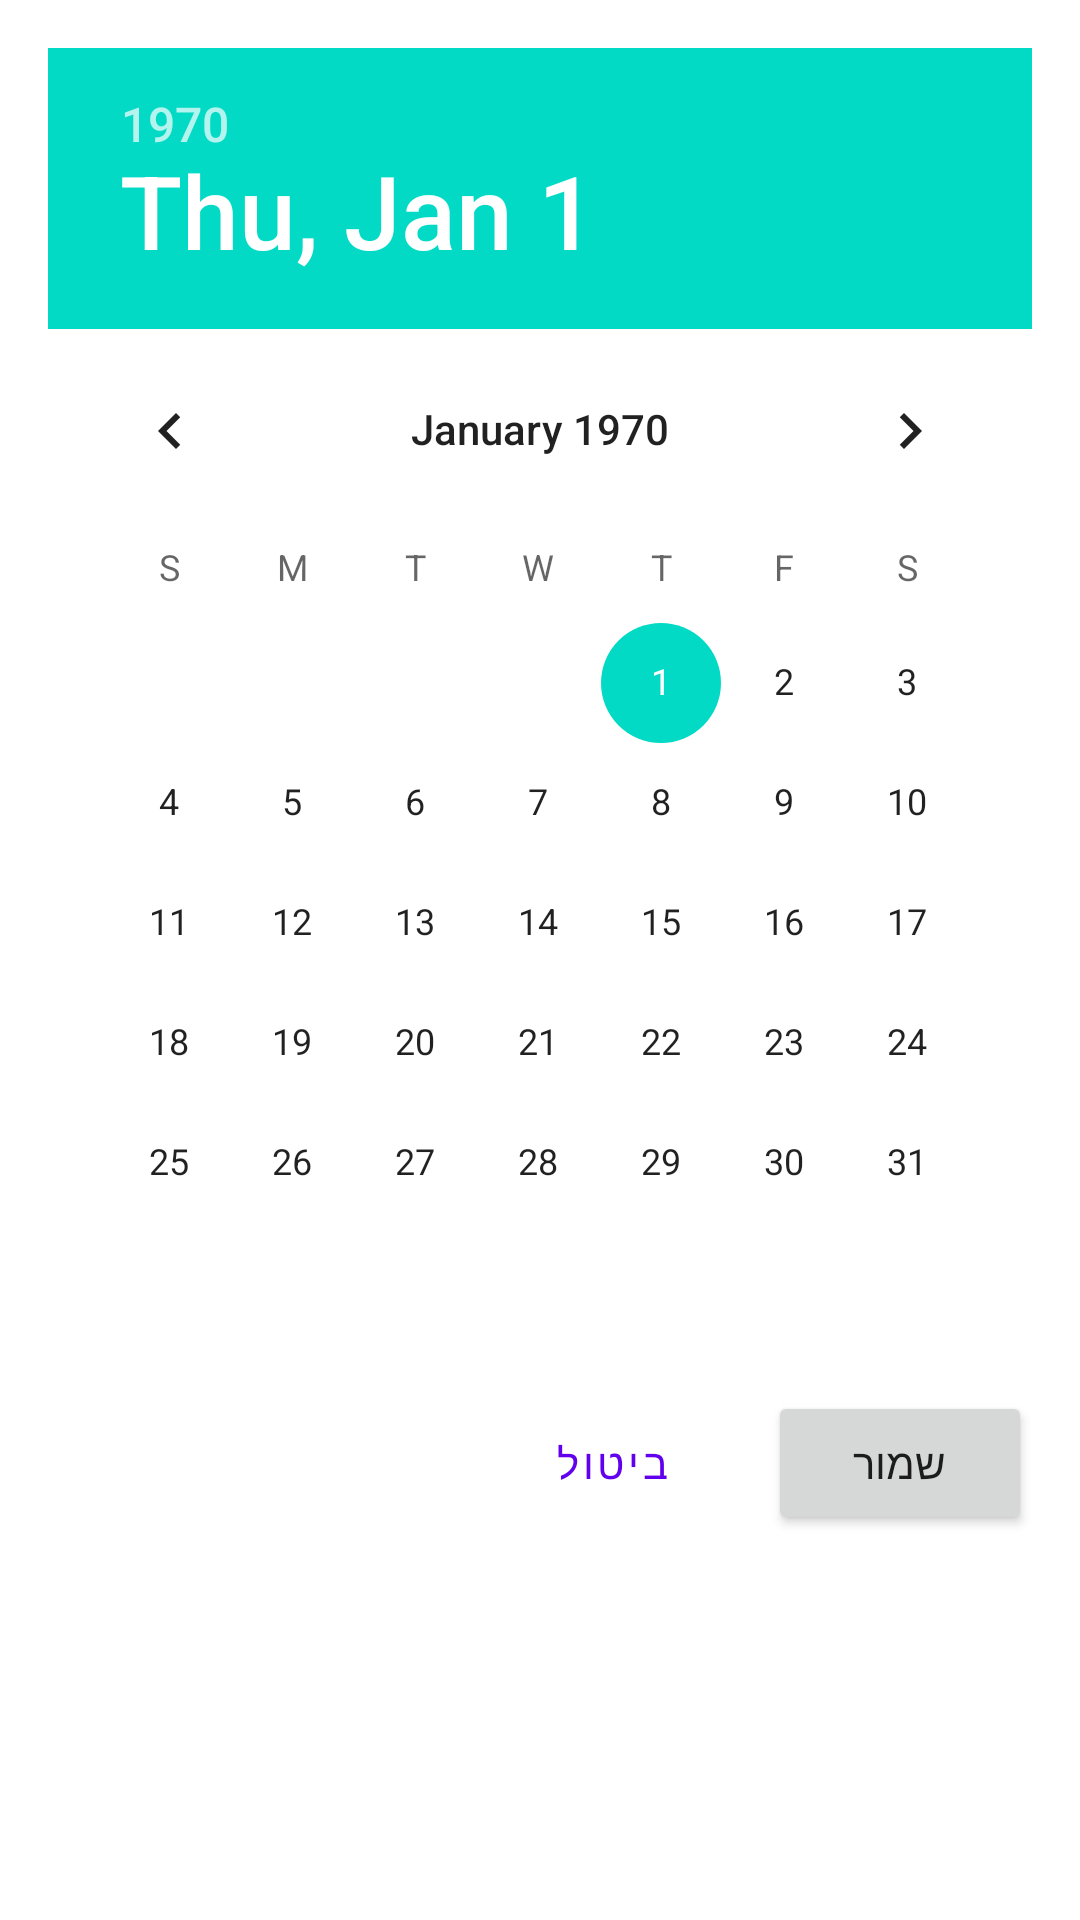

This screen was rendered from an Android layout file. Write that file and the resources it references.
<!-- AndroidManifest.xml: application theme AppTheme -->
<!-- res/layout/dialog_custom_datepicker.xml -->
<?xml version="1.0" encoding="utf-8"?>
<LinearLayout xmlns:android="http://schemas.android.com/apk/res/android"
    android:layout_width="wrap_content"
    android:layout_height="wrap_content"
    android:orientation="vertical"
    android:gravity="center_horizontal"
    android:padding="16dp">

    <DatePicker
        android:id="@+id/datePicker"
        android:layout_width="wrap_content"
        android:layout_height="wrap_content"
        android:calendarViewShown="true"
        android:spinnersShown="false" />

    <LinearLayout
        android:layout_width="match_parent"
        android:layout_height="wrap_content"
        android:orientation="horizontal"
        android:gravity="end"
        android:layout_marginTop="16dp">

        <Button
            android:id="@+id/btnCancel"
            style="@style/Widget.MaterialComponents.Button.TextButton"
            android:layout_width="wrap_content"
            android:layout_height="wrap_content"
            android:text="ביטול"
            android:layout_marginEnd="8dp"/>

        <Button
            android:id="@+id/btnSave"
            android:layout_width="wrap_content"
            android:layout_height="wrap_content"
            android:text="שמור" />

    </LinearLayout>

</LinearLayout>
<!-- resources referenced by this layout -->
<resources>
  <style name="AppTheme" parent="Theme.MaterialComponents.Light.NoActionBar">
          
          <item name="colorPrimary">@color/purple_500</item>
          <item name="colorPrimaryVariant">@color/purple_700</item>
          <item name="colorOnPrimary">@color/white</item>
          <item name="colorSecondary">@color/teal_200</item>
          <item name="colorSecondaryVariant">@color/teal_700</item>
          <item name="colorOnSecondary">@color/black</item>
          
          <item name="android:statusBarColor">@color/status_bar_grey</item>
          <item name="android:windowLightStatusBar">false</item>
      </style>
  <color name="purple_500">#FF6200EE</color>
  <color name="purple_700">#FF3700B3</color>
  <color name="white">#FFFFFFFF</color>
  <color name="teal_200">#FF03DAC5</color>
  <color name="teal_700">#FF018786</color>
  <color name="black">#FF000000</color>
  <color name="status_bar_grey">#FF616161</color>
</resources>
